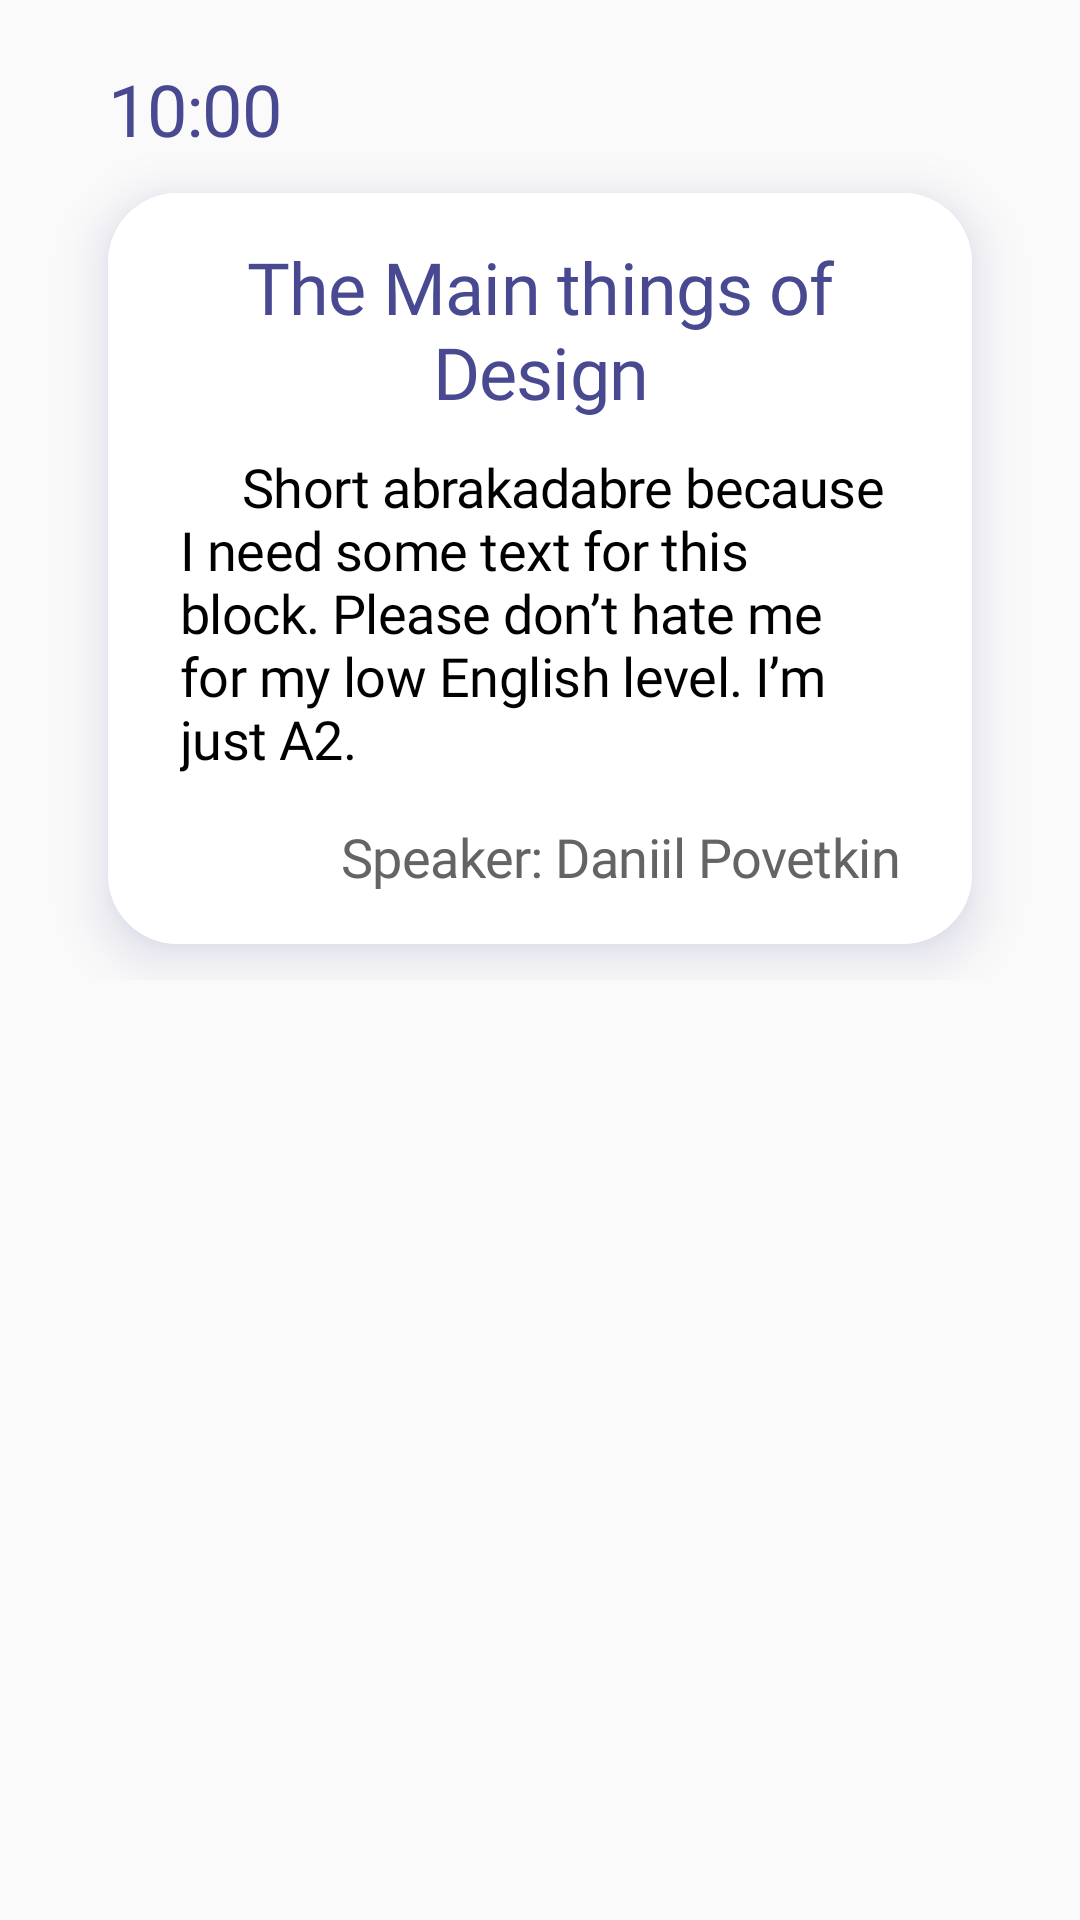

Here is an Android app screen rendered from its layout file. Give the layout XML and the strings, colors and styles it references.
<!-- AndroidManifest.xml: application theme Theme.MaterialComponents.Light.NoActionBar.Bridge -->
<!-- res/layout/event_template.xml -->
<?xml version="1.0" encoding="utf-8"?>
<FrameLayout
    xmlns:android="http://schemas.android.com/apk/res/android"
    android:layout_width="match_parent"
    android:layout_height="wrap_content">

    <LinearLayout
        android:layout_width="match_parent"
        android:layout_height="wrap_content"
        android:orientation="vertical"
        android:layout_marginTop="20dp">

        <TextView
            android:layout_width="match_parent"
            android:layout_height="wrap_content"
            style="@style/font_roboto_medium_purple"
            android:layout_marginHorizontal="36dp"
            android:textSize="24sp"
            android:text="10:00"/>

        <LinearLayout
            android:layout_width="match_parent"
            android:layout_height="wrap_content"
            android:layout_marginVertical="12dp"
            android:layout_marginHorizontal="36dp"
            android:background="@drawable/bg_white"
            android:elevation="10dp"
            android:outlineAmbientShadowColor="@color/purple"
            android:outlineSpotShadowColor="@color/purple"
            android:orientation="vertical">
            <TextView
                android:id="@+id/eventTitle"
                android:layout_width="match_parent"
                android:layout_height="wrap_content"
                android:layout_marginHorizontal="24dp"
                android:layout_marginTop="15dp"
                android:layout_marginBottom="10dp"
                style="@style/font_roboto_medium_purple"
                android:textSize="24sp"
                android:gravity="center"
                android:text="The Main things of Design"/>

            <TextView
                android:layout_width="match_parent"
                android:layout_height="wrap_content"
                android:layout_marginHorizontal="24dp"
                android:layout_marginBottom="15dp"
                style="@style/font_roboto_regular_black"
                android:textSize="18sp"
                android:text="     Short abrakadabre because I need some text for this block. Please don’t hate me for my low English level. I’m just A2. " />

            <TextView
                android:layout_width="match_parent"
                android:layout_height="wrap_content"
                android:layout_marginHorizontal="24dp"
                android:layout_marginBottom="17dp"
                android:gravity="right"
                style="@style/font_roboto_regular_gray"
                android:textSize="18sp"
                android:text="Speaker: Daniil Povetkin"/>
        </LinearLayout>

    </LinearLayout>

</FrameLayout>
<!-- resources referenced by this layout -->
<resources>
  <color name="purple">#494991</color>
  <!-- drawable bg_white (drawable) -->
  <?xml version="1.0" encoding="utf-8"?>
  <selector xmlns:android="http://schemas.android.com/apk/res/android">
      <item>
          <shape>
              <corners android:radius="23dp"/>
              <solid android:color="@color/white"/>
          </shape>
      </item>
  </selector>
  <style name="font_roboto_medium_purple">
          <item name="android:fontFamily">@font/roboto_medium</item>
          <item name="android:letterSpacing">-0.01</item>
          <item name="android:textColor">@color/purple</item>
      </style>
  <style name="font_roboto_regular_black">
          <item name="android:fontFamily">@font/roboto</item>
          <item name="android:letterSpacing">-0.01</item>
          <item name="android:textColor">@color/black</item>
      </style>
  <style name="font_roboto_regular_gray">
          <item name="android:fontFamily">@font/roboto</item>
          <item name="android:letterSpacing">-0.01</item>
          <item name="android:textColor">@color/gray</item>
      </style>
  <color name="white">#FFFFFFFF</color>
  <color name="black">#FF000000</color>
  <color name="gray">#646464</color>
</resources>
